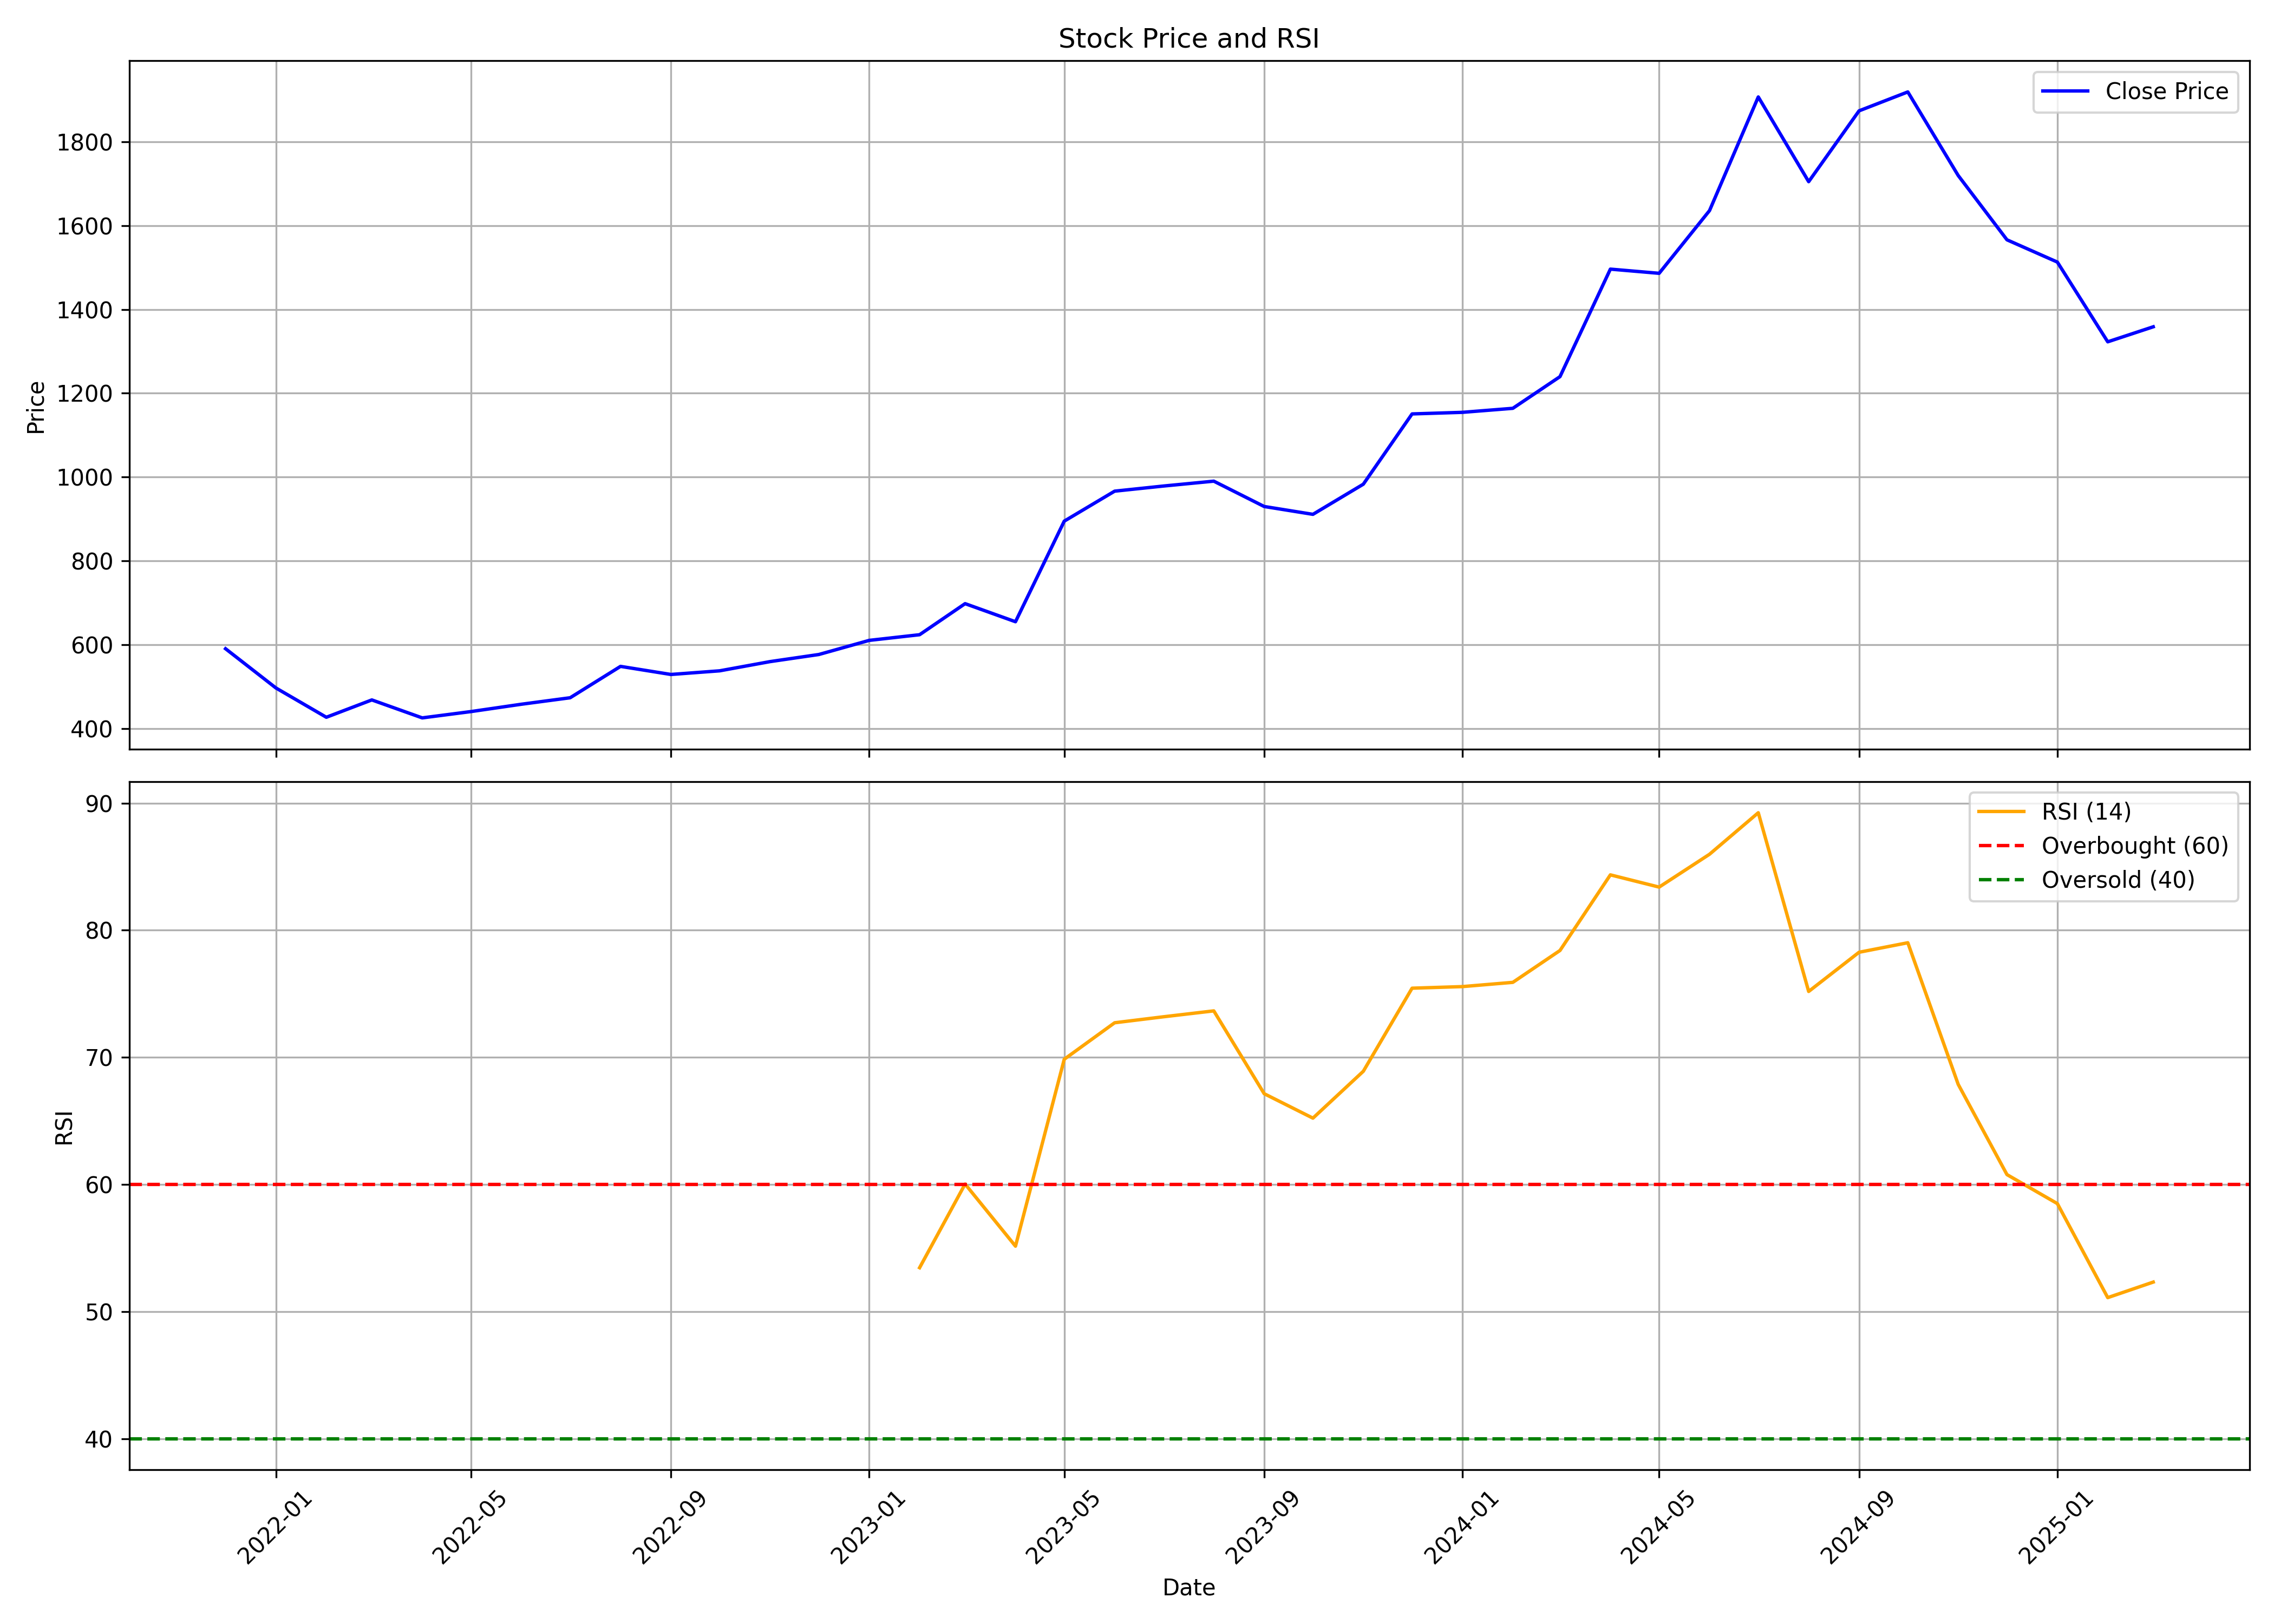

Source data for this figure (header and first rows):
, date, symbol, open, high, low, close, volume, rsi
0, 2021-12-01, TEGA, 756, 763.7, 542.5, 590.1, 35170971, 
1, 2022-01-01, TEGA, 592.9, 603.4, 492.4, 496.4, 6141756, 
2, 2022-02-01, TEGA, 507, 552.6, 394.9, 426.6, 4515475, 
3, 2022-03-01, TEGA, 426.6, 510.5, 412.8, 467.9, 3324924, 
4, 2022-04-01, TEGA, 467.8, 495.4, 422.8, 425.1, 1607923, 
5, 2022-05-01, TEGA, 414.8, 460, 399.4, 440.1, 1420254, 
6, 2022-06-01, TEGA, 446.7, 479.5, 437.2, 457.6, 1541796, 
7, 2022-07-01, TEGA, 457.6, 505, 448.5, 473.1, 1636171, 
8, 2022-08-01, TEGA, 481.9, 563, 461.2, 548, 2806579, 
9, 2022-09-01, TEGA, 552.1, 581.9, 517.3, 528.7, 1637442, 
10, 2022-10-01, TEGA, 529.2, 586.7, 509.1, 537.4, 746728, 
11, 2022-11-01, TEGA, 547.1, 585.9, 522.3, 559.4, 775015, 
12, 2022-12-01, TEGA, 565.5, 655.5, 529.2, 576.4, 2354881, 
13, 2023-01-01, TEGA, 584.8, 622.1, 547.1, 610.1, 605615, 
14, 2023-02-01, TEGA, 614.7, 666.2, 596.6, 623.6, 1280539, 53.45
15, 2023-03-01, TEGA, 618.3, 715.6, 617.7, 697.8, 2538852, 60.03
16, 2023-04-01, TEGA, 696.3, 722.2, 640.7, 654.6, 972895, 55.14
17, 2023-05-01, TEGA, 654.6, 894.7, 648.6, 894.7, 3333445, 69.85
18, 2023-06-01, TEGA, 911.7, 1002, 859.2, 966.3, 3291132, 72.72
19, 2023-07-01, TEGA, 980.6, 1075, 932.1, 978.5, 1506006, 73.19
20, 2023-08-01, TEGA, 979.9, 1104, 868.6, 990.2, 3667727, 73.66
21, 2023-09-01, TEGA, 993.7, 997.2, 911, 929.7, 1368199, 67.14
22, 2023-10-01, TEGA, 929.7, 966.9, 840.8, 911, 2554051, 65.22
23, 2023-11-01, TEGA, 911, 1083, 908, 983, 2092583, 68.9
24, 2023-12-01, TEGA, 990.9, 1223, 962.9, 1151, 3987047, 75.44
25, 2024-01-01, TEGA, 1164, 1221, 1059, 1155, 1325760, 75.57
26, 2024-02-01, TEGA, 1169, 1378, 1069, 1164, 2648093, 75.9
27, 2024-03-01, TEGA, 1170, 1299, 1094, 1240, 1297810, 78.41
28, 2024-04-01, TEGA, 1259, 1543, 1246, 1496, 1126598, 84.36
29, 2024-05-01, TEGA, 1496, 1652, 1438, 1486, 2293639, 83.39
30, 2024-06-01, TEGA, 1527, 1730, 1269, 1636, 1266459, 85.98
31, 2024-07-01, TEGA, 1648, 1963, 1608, 1907, 1745558, 89.24
32, 2024-08-01, TEGA, 1899, 1968, 1662, 1705, 1090339, 75.18
33, 2024-09-01, TEGA, 1723, 1919, 1683, 1874, 662191, 78.27
34, 2024-10-01, TEGA, 1884, 2035, 1742, 1919, 1122577, 79.02
35, 2024-11-01, TEGA, 1960, 2329, 1667, 1720, 1917109, 67.87
36, 2024-12-01, TEGA, 1711, 1735, 1520, 1566, 2340761, 60.78
37, 2025-01-01, TEGA, 1566, 1663, 1386, 1513, 775567, 58.49
38, 2025-02-01, TEGA, 1528, 1736, 1241, 1323, 2221515, 51.1
39, 2025-03-01, TEGA, 1323, 1375, 1238, 1359, 210021, 52.32
